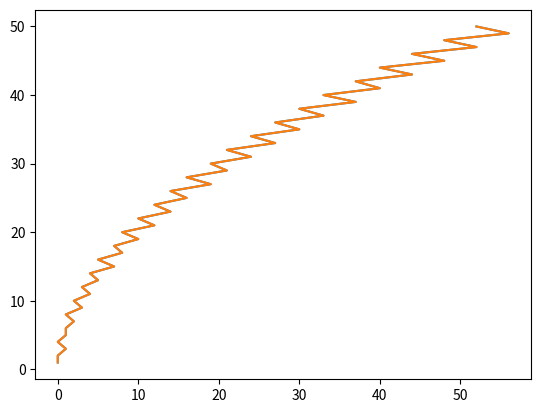

Recreate this plot in Python.
import matplotlib.pyplot as plt
import math

def triangle_count(n):
    count = 0
    li = []
    for a in range(1, n+1):
        for b in range(1, n+1):
            for c in range(1, n+1):
                li_2 = [a, b, c]
                li_2 = sorted(li_2)
                if a+b+c == n:
                    if a+b > c and a+c > b and b+c > a:
                        if li_2 not in li:
                            count += 1
                            li.append(li_2)
    return count

def taaroop(n):
    equi = 0
    ordered = ((n-1)*(n-2))/2
    double = (n-1)//2
    if n%3 == 0:
        double -= 1
        equi = 1

    distinct_unordered = (ordered - (3*double) - equi)/6
    total_unordered = distinct_unordered + double + equi
    c_max = math.ceil(n/2)
    sum_a_b = n-c_max
    complement = 0
    for i in range(2, sum_a_b+1):
        complement += i//2
    
    total_final = total_unordered-complement
    return total_final

end = 50
lst_triangle_count = []
lst_taaroop = []
lst_perimeter = []
for n in range(1, end+1):
    lst_triangle_count.append(triangle_count(n))
    lst_taaroop.append(taaroop(n))
    lst_perimeter.append(n)

plt.plot(lst_triangle_count, lst_perimeter)
plt.plot(lst_taaroop, lst_perimeter)
